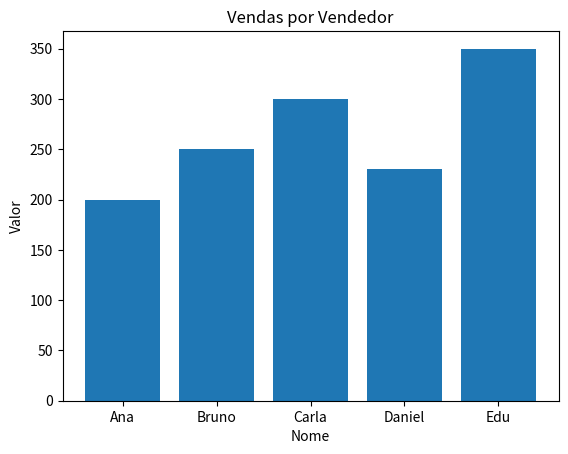

Reproduce this figure in Python.
import pandas as pd
import matplotlib.pyplot as plt

dados = {
    'Vendedor':['Ana', 'Bruno', 'Carla', 'Daniel', 'Edu'],
    'Valor': [200, 250, 300, 230, 350]
}

df_vendas = pd.DataFrame(dados)
df_vendas['Comissao'] = 0.1*df_vendas['Valor']

grafico = plt.bar(df_vendas['Vendedor'], df_vendas['Valor'])

plt.title("Vendas por Vendedor")
plt.xlabel("Nome")
plt.ylabel("Valor")
plt.show()